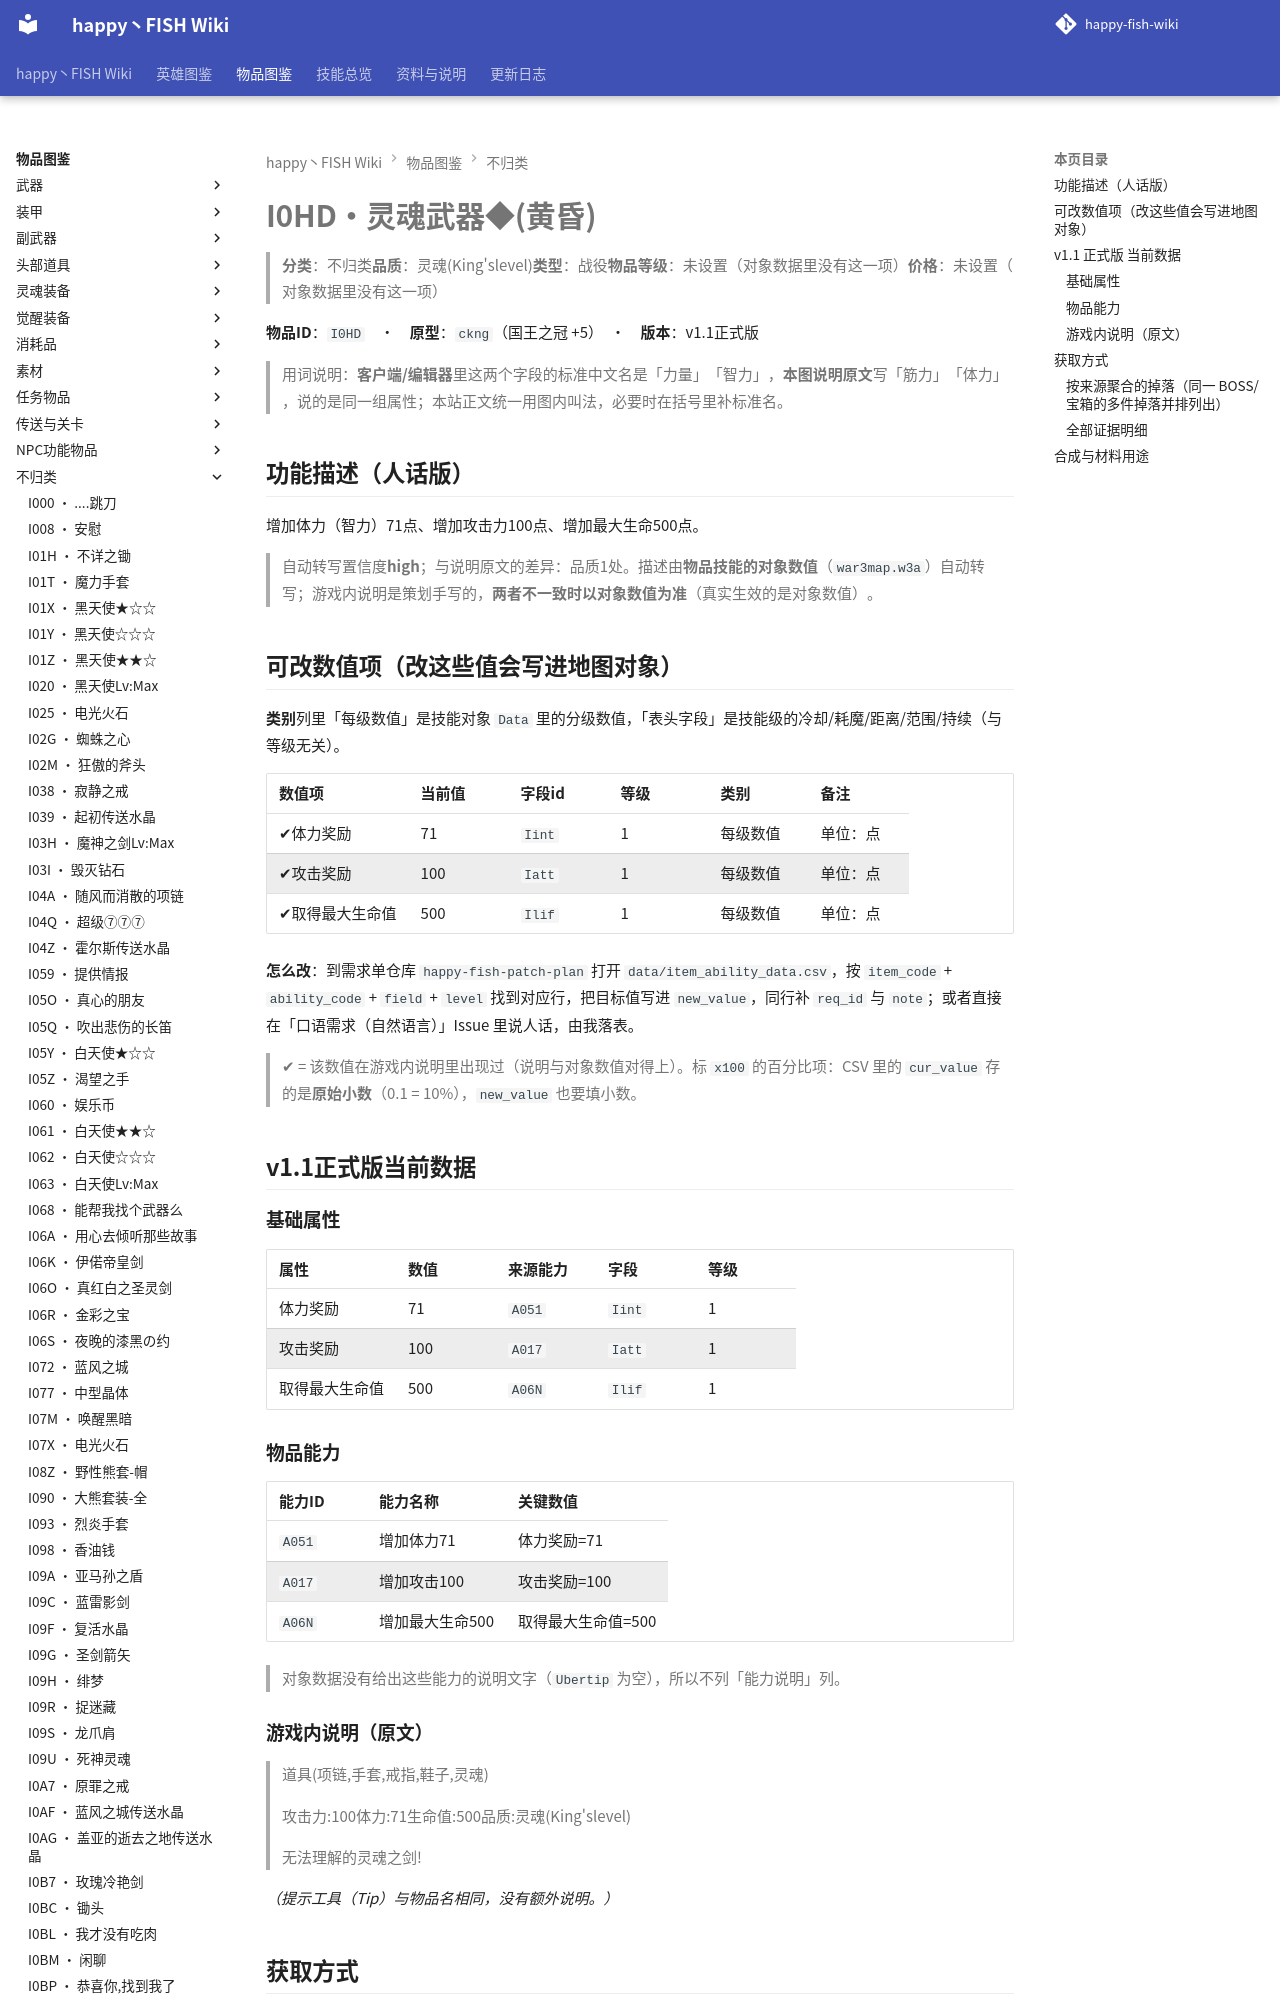

repository: slasher233/happy-fish-sao-wiki · page: items/不归类/I0HD_灵魂武器◆(黄昏)/index.html · generator: mkdocs

# I0HD · 灵魂武器◆(黄昏)

> **分类**：不归类　**品质**：灵魂(King's level)　**类型**：战役　**物品等级**：未设置（对象数据里没有这一项）　**价格**：未设置（对象数据里没有这一项）

**物品 ID**：`I0HD`　·　**原型**：`ckng`（国王之冠 +5）　·　**版本**：v1.1 正式版

> 用词说明：**客户端/编辑器**里这两个字段的标准中文名是「力量」「智力」，**本图说明原文**写「筋力」「体力」，说的是同一组属性；本站正文统一用图内叫法，必要时在括号里补标准名。

## 功能描述（人话版）

增加体力（智力） 71 点、增加攻击力 100 点、增加最大生命 500 点。

> 自动转写置信度 **high**；与说明原文的差异：品质 1 处。
> 描述由**物品技能的对象数值**（`war3map.w3a`）自动转写；游戏内说明是策划手写的，**两者不一致时以对象数值为准**（真实生效的是对象数值）。

## 可改数值项（改这些值会写进地图对象）

**类别**列里「每级数值」是技能对象 `Data` 里的分级数值，「表头字段」是技能级的冷却/耗魔/距离/范围/持续（与等级无关）。

| 数值项 | 当前值 | 字段 id | 等级 | 类别 | 备注 |
| --- | --- | --- | --- | --- | --- |
| ✔ 体力奖励 | 71 | `Iint` | 1 | 每级数值 | 单位：点 |
| ✔ 攻击奖励 | 100 | `Iatt` | 1 | 每级数值 | 单位：点 |
| ✔ 取得最大生命值 | 500 | `Ilif` | 1 | 每级数值 | 单位：点 |


**怎么改**：到需求单仓库 `happy-fish-patch-plan` 打开 `data/item_ability_data.csv`，按 `item_code` + `ability_code` + `field` + `level` 找到对应行，把目标值写进 `new_value`，同行补 `req_id` 与 `note`；或者直接在「口语需求（自然语言）」Issue 里说人话，由我落表。

> ✔ = 该数值在游戏内说明里出现过（说明与对象数值对得上）。标 `x100` 的百分比项：CSV 里的 `cur_value` 存的是**原始小数**（0.1 = 10%），`new_value` 也要填小数。

## v1.1 正式版 当前数据

### 基础属性

| 属性 | 数值 | 来源能力 | 字段 | 等级 |
| --- | --- | --- | --- | --- |
| 体力奖励 | 71 | `A051` | `Iint` | 1 |
| 攻击奖励 | 100 | `A017` | `Iatt` | 1 |
| 取得最大生命值 | 500 | `A06N` | `Ilif` | 1 |
